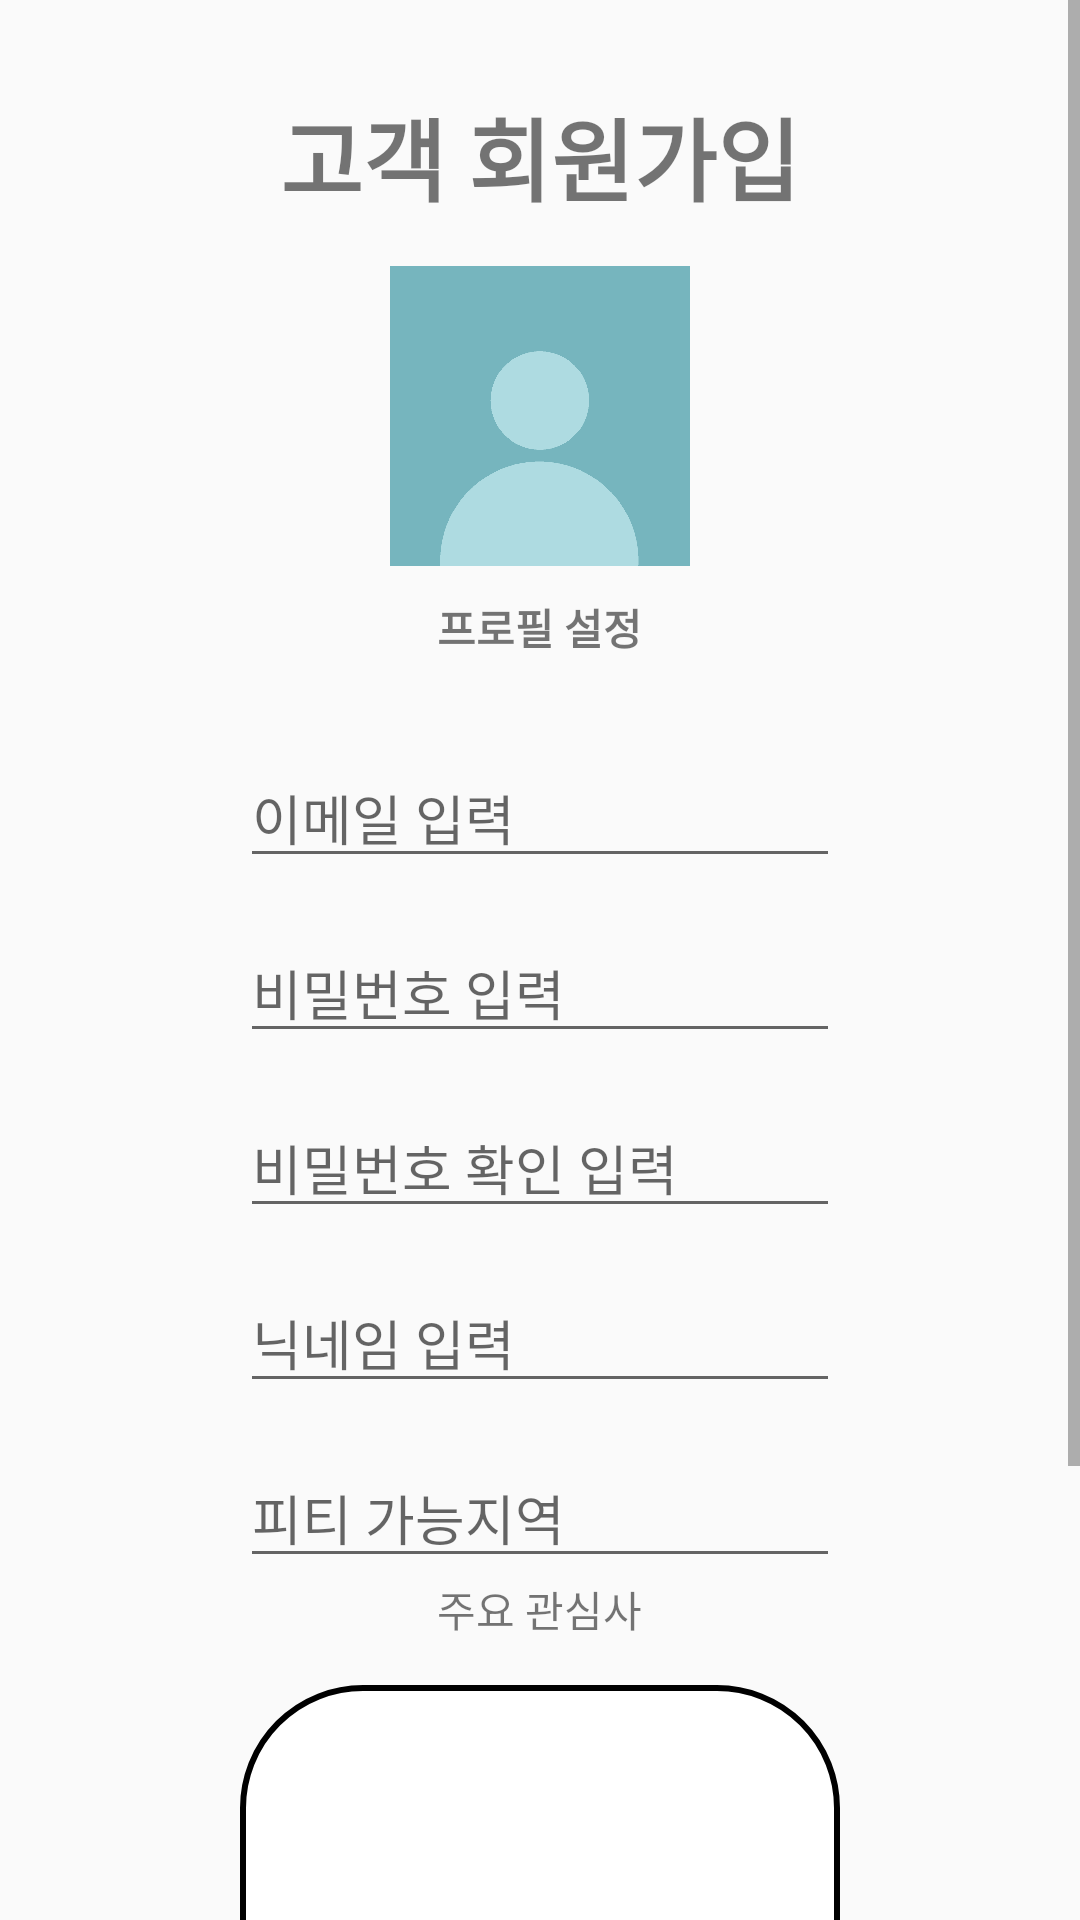

Reconstruct the res/layout file that produces this screen, plus the resources it refers to.
<!-- AndroidManifest.xml: application theme AppTheme -->
<!-- res/layout/activity_insert__client.xml -->
<?xml version="1.0" encoding="utf-8"?>
<ScrollView
    xmlns:android="http://schemas.android.com/apk/res/android"
    xmlns:tools="http://schemas.android.com/tools"
    android:layout_width="match_parent"
    android:layout_height="match_parent"
    tools:context=".Activity.Insert_Trainner">

    <LinearLayout
        android:layout_width="match_parent"
        android:layout_height="wrap_content"
        android:orientation="vertical">
        <TextView
            android:layout_marginTop= "30dp"
            android:layout_gravity="center"
            android:layout_width="wrap_content"
            android:layout_height="wrap_content"
            android:text="고객 회원가입"
            android:textSize="30dp"
            android:textStyle="bold" />
        <ImageView
            android:layout_marginTop="15dp"
            android:id="@+id/profile_image"
            android:layout_gravity="center"
            android:layout_width="100dp"
            android:layout_height="100dp"
            android:src = "@drawable/profile_image"/>

        <TextView
            android:layout_gravity="center"
            android:layout_width="wrap_content"
            android:layout_height="wrap_content"
            android:textStyle="bold"
            android:text="프로필 설정"
            android:layout_marginTop="10dp"/>

        <EditText
            android:layout_marginTop="30dp"
            android:layout_gravity="center"
            android:hint="이메일 입력"
            android:inputType="textEmailAddress"
            android:id="@+id/userEmail"
            android:layout_width="200dp"
            android:layout_height="wrap_content" />
        <EditText
            android:layout_marginTop="15dp"
            android:layout_gravity="center"
            android:hint="비밀번호 입력"
            android:inputType="textPassword"
            android:id="@+id/userPassword"
            android:layout_width="200dp"
            android:layout_height="wrap_content" />
        <EditText
            android:layout_marginTop="15dp"
            android:layout_gravity="center"
            android:hint="비밀번호 확인 입력"
            android:inputType="textPassword"
            android:id="@+id/userPasswordConfirm"
            android:layout_width="200dp"
            android:layout_height="wrap_content" />
        <EditText
            android:layout_marginTop="15dp"
            android:layout_gravity="center"
            android:hint="닉네임 입력"
            android:inputType="text"
            android:id="@+id/userNickname"
            android:layout_width="200dp"
            android:layout_height="wrap_content" />
        <EditText
            android:layout_marginTop="15dp"
            android:layout_gravity="center"
            android:hint="피티 가능지역"
            android:inputType="text"
            android:id="@+id/userPlace"
            android:layout_width="200dp"
            android:layout_height="wrap_content" />
        <TextView
            android:layout_gravity="center"
            android:layout_width="wrap_content"
            android:layout_height="wrap_content"
            android:text="주요 관심사"/>
        <EditText
            android:background="@drawable/border"
            android:layout_marginTop="15dp"
            android:lines="10"
            android:layout_gravity="center"
            android:inputType="textMultiLine"
            android:id="@+id/userId"
            android:layout_width="200dp"
            android:layout_height="wrap_content" />
        <Button
            android:layout_marginTop="15dp"
            android:layout_gravity="center"
            android:layout_width="wrap_content"
            android:layout_height="wrap_content"
            android:text="회원 가입"/>
    </LinearLayout>

</ScrollView>
<!-- resources referenced by this layout -->
<resources>
  <!-- drawable border (drawable) -->
  <?xml version="1.0" encoding="utf-8"?>
  <shape xmlns:android="http://schemas.android.com/apk/res/android"
      android:padding="10dp"
      android:shape="rectangle" >
      <solid android:color="#FFF" />
      <corners
          android:bottomLeftRadius="40dp"
          android:bottomRightRadius="40dp"
          android:topLeftRadius="40dp"
          android:topRightRadius="40dp" />
      <stroke
          android:width="2dp"
          android:color="#000000" />
  </shape>
  <!-- drawable profile_image: png bitmap (drawable, 24280 bytes) -->
  <style name="AppTheme" parent="Theme.AppCompat.Light.DarkActionBar">
          
          <item name="colorPrimary">#133d88</item>
          <item name="colorPrimaryDark">#87b5EB</item>
          <item name="colorAccent">#000</item>
      </style>
</resources>
